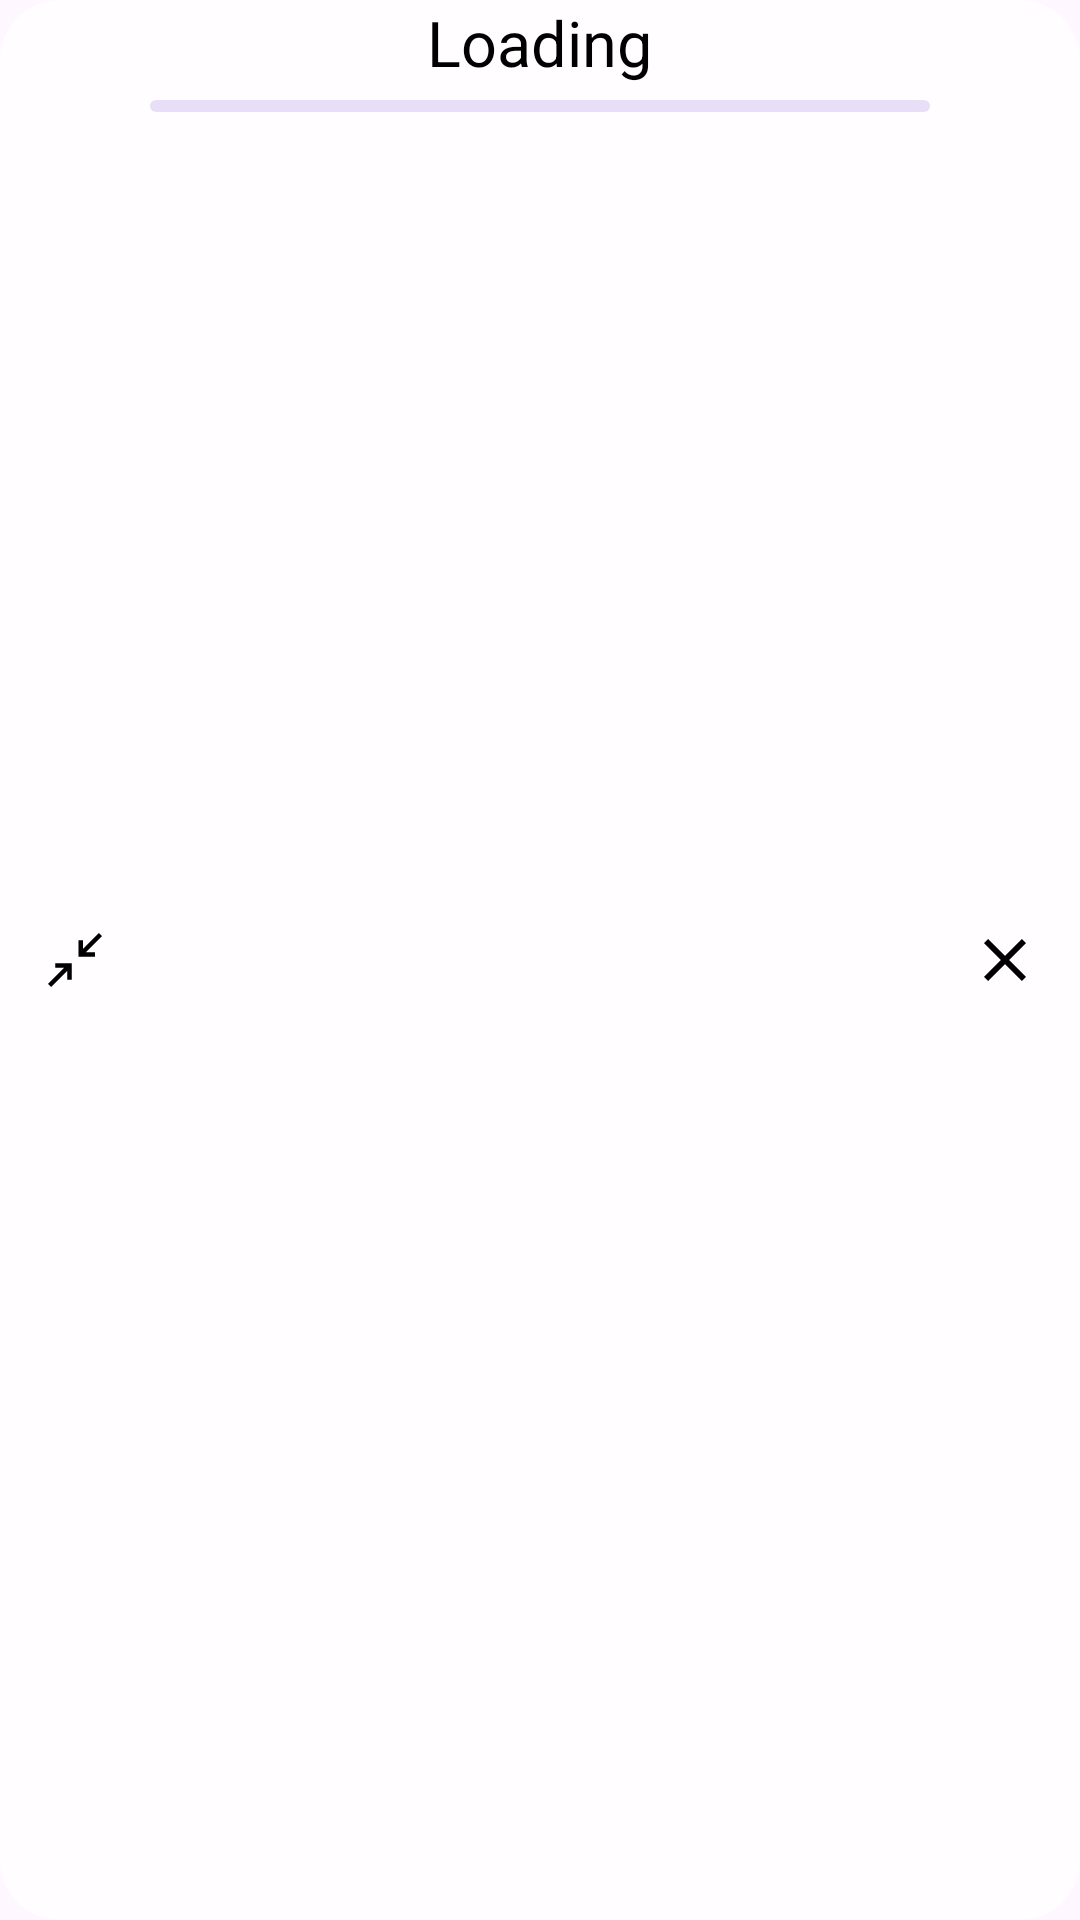

Layout XML and referenced resources for this Android screen:
<!-- AndroidManifest.xml: application theme Theme.BackgroundLocationTracker -->
<!-- res/layout/overlay_view.xml -->
<?xml version="1.0" encoding="utf-8"?>
<androidx.constraintlayout.widget.ConstraintLayout xmlns:android="http://schemas.android.com/apk/res/android"
    xmlns:app="http://schemas.android.com/apk/res-auto"
    android:id="@+id/constraints_root"
    android:background="@drawable/rounded_background"
    android:layout_width="match_parent"
    android:layout_height="match_parent"
    android:orientation="vertical">

    <ImageView
        android:id="@+id/image_hide"
        android:layout_width="@dimen/close_btn_size"
        android:layout_height="@dimen/close_btn_size"
        android:layout_margin="5dp"
        app:layout_constraintTop_toTopOf="parent"
        app:layout_constraintStart_toStartOf="parent"
        app:layout_constraintBottom_toBottomOf="parent"
        android:padding="@dimen/close_btn_padding"
        android:elevation="2dp"
        android:focusable="true"
        android:clickable="true"
        android:src="@drawable/ic_hide"
        app:tint="@android:color/black" />

    <com.google.android.material.progressindicator.CircularProgressIndicator
        android:id="@+id/progress_circular"
        android:layout_width="50dp"
        android:focusable="false"
        android:clickable="false"
        android:visibility="gone"
        android:progress="50"
        android:layout_height="50dp"
        app:layout_constraintTop_toTopOf="parent"
        app:layout_constraintStart_toStartOf="parent"
        app:layout_constraintEnd_toEndOf="parent"
        app:layout_constraintBottom_toBottomOf="parent"/>


    <androidx.appcompat.widget.LinearLayoutCompat
        android:layout_width="0dp"
        app:layout_constraintHorizontal_weight="1"
        android:layout_height="match_parent"
        app:layout_constraintStart_toEndOf="@id/image_hide"
        app:layout_constraintEnd_toStartOf="@id/image_close"
        android:orientation="horizontal">

        <androidx.appcompat.widget.LinearLayoutCompat
            android:id="@+id/content"
            android:layout_width="0dp"
            android:layout_weight="1"
            android:focusable="false"
            android:clickable="false"
            android:layout_height="wrap_content"
            android:orientation="vertical"
            app:layout_constraintStart_toStartOf="parent"
            app:layout_constraintEnd_toEndOf="parent"
            app:layout_constraintTop_toTopOf="parent"
            app:layout_constraintBottom_toBottomOf="parent"
            android:gravity="center_horizontal">
            <TextView
                android:id="@+id/title_tv"
                android:text="Loading"
                android:textSize="21sp"
                android:textColor="@android:color/black"
                android:focusable="false"
                android:clickable="false"
                android:layout_width="wrap_content"
                android:layout_height="wrap_content"/>

            <com.google.android.material.progressindicator.LinearProgressIndicator
                android:id="@+id/progressBar"
                android:indeterminate="true"
                android:layout_width="match_parent"
                app:layout_constraintTop_toBottomOf="@id/title_tv"
                app:trackCornerRadius="90dp"
                android:focusable="false"
                android:clickable="false"
                android:layout_marginHorizontal="5dp"
                android:progress="20"
                android:layout_height="match_parent"
                android:layout_marginTop="5dp"/>

        </androidx.appcompat.widget.LinearLayoutCompat>



    </androidx.appcompat.widget.LinearLayoutCompat>

    <ImageView
        android:id="@+id/image_close"
        android:layout_width="@dimen/close_btn_size"
        android:layout_margin="5dp"
        android:layout_height="@dimen/close_btn_size"
        android:padding="@dimen/close_btn_padding"
        android:elevation="2dp"
        app:layout_constraintBottom_toBottomOf="parent"
        android:src="@drawable/ic_close"
        app:layout_constraintEnd_toEndOf="parent"
        app:layout_constraintTop_toTopOf="parent"
        app:tint="@android:color/black" />

    <View
        android:id="@+id/touch_view"
        android:layout_width="match_parent"
        android:layout_height="match_parent"
        android:elevation="1dp" />

</androidx.constraintlayout.widget.ConstraintLayout>
<!-- resources referenced by this layout -->
<resources>
  <dimen name="close_btn_padding">8dp</dimen>
  <dimen name="close_btn_size">40dp</dimen>
  <!-- drawable ic_close (drawable) -->
  <?xml version="1.0" encoding="utf-8"?>
  <vector xmlns:android="http://schemas.android.com/apk/res/android"
      android:width="24dp"
      android:height="24dp"
      android:viewportWidth="24"
      android:viewportHeight="24"
      android:tint="#000000">
      <path
          android:fillColor="#FF000000"
          android:pathData="M19,6.41L17.59,5 12,10.59 6.41,5 5,6.41 10.59,12 5,17.59 6.41,19 12,13.41 17.59,19 19,17.59 13.41,12z"/>
  </vector>
  <!-- drawable ic_hide (drawable) -->
  <vector xmlns:android="http://schemas.android.com/apk/res/android"
      android:width="48dp"
      android:height="48dp"
      android:viewportWidth="48"
      android:viewportHeight="48"
      android:tint="@android:color/black">
    <path
        android:fillColor="@android:color/black"
        android:pathData="M8.1,42 L6,39.9 16.7,29.2H10.8V26.2H21.8V37.2H18.8V31.3ZM26.25,21.75V10.75H29.25V16.65L39.9,6L42,8.1L31.35,18.75H37.25V21.75Z"/>
  </vector>
  <!-- drawable rounded_background (drawable) -->
  <?xml version="1.0" encoding="UTF-8"?>
  <shape xmlns:android="http://schemas.android.com/apk/res/android">
      <solid android:color="#BFFFFFFF"/>
      <corners android:radius="20dp"/>
      <padding android:left="0dp" android:top="0dp" android:right="0dp" android:bottom="0dp" />
  </shape>
  <style name="Theme.BackgroundLocationTracker" parent="Theme.Material3.DayNight.NoActionBar">
          <item name="android:forceDarkAllowed" tools:targetApi="q">false</item>
  
      </style>
</resources>
